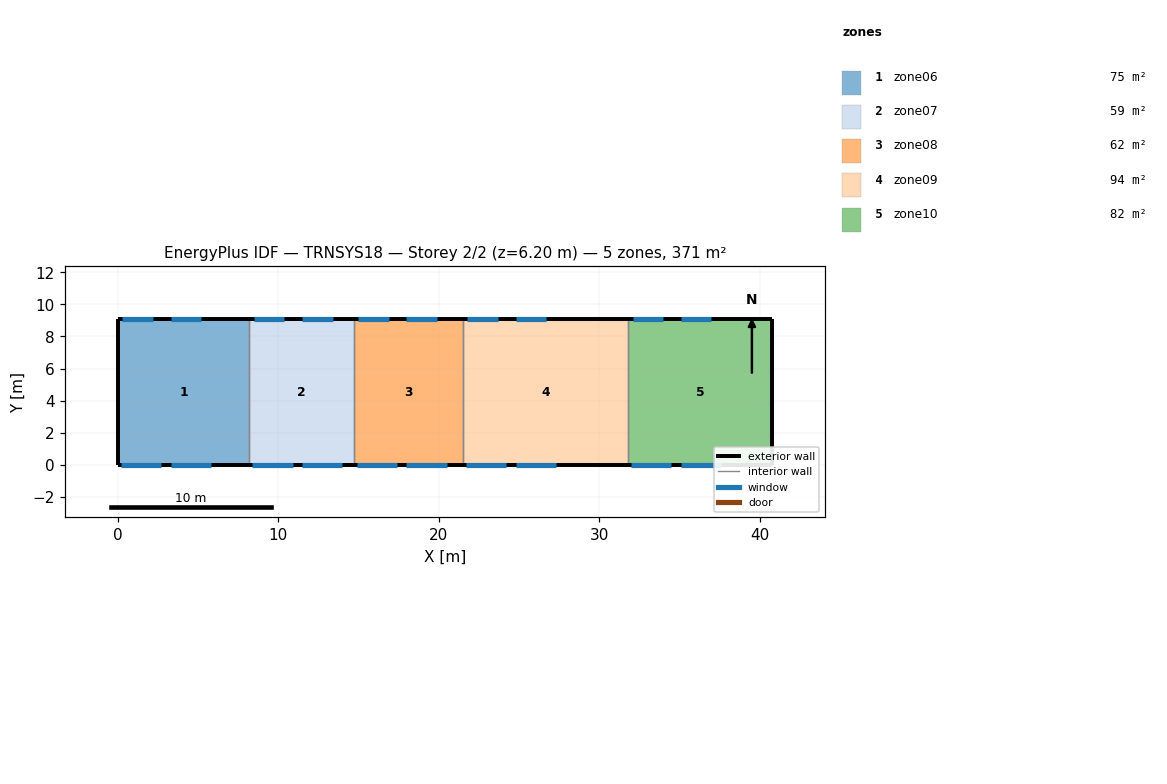
=== STOREY PLAN SPEC (per zone: floor XY polygon, exterior-wall plan segments, windows/doors) ===
zone 1: zone06  (74.6 m²)
  floor: (8.20, 9.10) (8.20, 0.00) (0.00, 0.00) (0.00, 9.10)
  exterior wall: (0.00, 9.10) – (0.00, 0.00)  [9.1 m]
  exterior wall: (8.20, 9.10) – (0.00, 9.10)  [8.2 m]
    window: (2.20, 9.10) – (0.30, 9.10)  [3.2 m²]
    window: (5.20, 9.10) – (3.30, 9.10)  [3.2 m²]
  exterior wall: (0.00, 0.00) – (8.20, 0.00)  [8.2 m]
    window: (0.20, 0.00) – (2.70, 0.00)  [8.2 m²]
    window: (3.30, 0.00) – (5.80, 0.00)  [8.2 m²]
  interior walls: 1
zone 2: zone07  (59.1 m²)
  floor: (14.70, 9.10) (14.70, 0.00) (8.20, 0.00) (8.20, 9.10)
  exterior wall: (14.70, 9.10) – (8.20, 9.10)  [6.5 m]
    window: (10.40, 9.10) – (8.50, 9.10)  [3.2 m²]
    window: (13.40, 9.10) – (11.50, 9.10)  [3.2 m²]
  exterior wall: (8.20, 0.00) – (14.70, 0.00)  [6.5 m]
    window: (8.40, 0.00) – (10.90, 0.00)  [8.2 m²]
    window: (11.50, 0.00) – (14.00, 0.00)  [8.2 m²]
  interior walls: 2
zone 3: zone08  (61.9 m²)
  floor: (21.50, 9.10) (21.50, 0.00) (14.70, 0.00) (14.70, 9.10)
  exterior wall: (21.50, 9.10) – (14.70, 9.10)  [6.8 m]
    window: (16.90, 9.10) – (15.00, 9.10)  [3.2 m²]
    window: (19.90, 9.10) – (18.00, 9.10)  [3.2 m²]
  exterior wall: (14.70, 0.00) – (21.50, 0.00)  [6.8 m]
    window: (14.90, 0.00) – (17.40, 0.00)  [8.2 m²]
    window: (18.00, 0.00) – (20.50, 0.00)  [8.2 m²]
  interior walls: 2
zone 4: zone09  (93.7 m²)
  floor: (31.80, 9.10) (31.80, 0.00) (21.50, 0.00) (21.50, 9.10)
  exterior wall: (31.80, 9.10) – (21.50, 9.10)  [10.3 m]
    window: (23.70, 9.10) – (21.80, 9.10)  [3.2 m²]
    window: (26.70, 9.10) – (24.80, 9.10)  [3.2 m²]
  exterior wall: (21.50, 0.00) – (31.80, 0.00)  [10.3 m]
    window: (21.70, 0.00) – (24.20, 0.00)  [8.2 m²]
    window: (24.80, 0.00) – (27.30, 0.00)  [8.2 m²]
  interior walls: 2
zone 5: zone10  (81.9 m²)
  floor: (40.80, 9.10) (40.80, 0.00) (31.80, 0.00) (31.80, 9.10)
  exterior wall: (40.80, 0.00) – (40.80, 9.10)  [9.1 m]
  exterior wall: (40.80, 9.10) – (31.80, 9.10)  [9.0 m]
    window: (34.00, 9.10) – (32.10, 9.10)  [3.2 m²]
    window: (37.00, 9.10) – (35.10, 9.10)  [3.2 m²]
  exterior wall: (31.80, 0.00) – (40.80, 0.00)  [9.0 m]
    window: (32.00, 0.00) – (34.50, 0.00)  [8.2 m²]
    window: (35.10, 0.00) – (37.60, 0.00)  [8.2 m²]
  interior walls: 1

=== DERIVED (storey summary) ===
Building: TRNSYS18
Storey: 2 of 2  (floor level z = 6.20 m)
Storey gross floor area: 371.3 m²
Zones on this storey: 5
  - zone06: floor 74.6 m²; exterior wall 25.5 m (158.1 m²); 4 window(s) 23.0 m²; WWR 14.5%
  - zone07: floor 59.1 m²; exterior wall 13.0 m (80.6 m²); 4 window(s) 23.0 m²; WWR 28.5%
  - zone08: floor 61.9 m²; exterior wall 13.6 m (84.3 m²); 4 window(s) 23.0 m²; WWR 27.2%
  - zone09: floor 93.7 m²; exterior wall 20.6 m (127.7 m²); 4 window(s) 23.0 m²; WWR 18.0%
  - zone10: floor 81.9 m²; exterior wall 27.1 m (168.0 m²); 4 window(s) 23.0 m²; WWR 13.7%
Zone adjacency: (none detected)